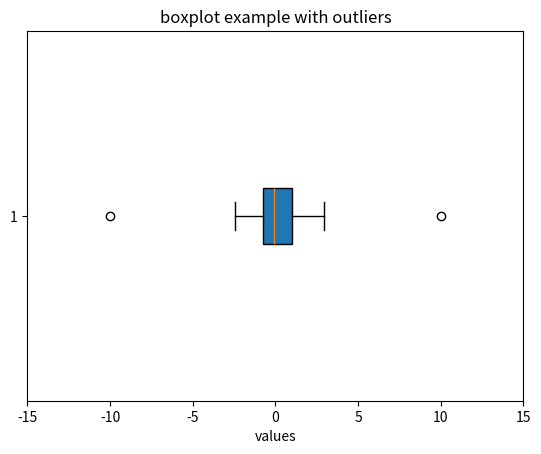

Write the Python code that produced this figure.
import matplotlib.pyplot as plt
import random


data = [random.gauss(0, 1) for _ in range(100)]
outliers = [-10, 10]

plt.clf()
plt. boxplot(data + outliers, vert = False, patch_artist= True)
plt.title("boxplot example with outliers")
plt.xlabel("values")
plt.xticks(range(-15, 16, 5))
plt.savefig("./boxplot.png")
plt.show()